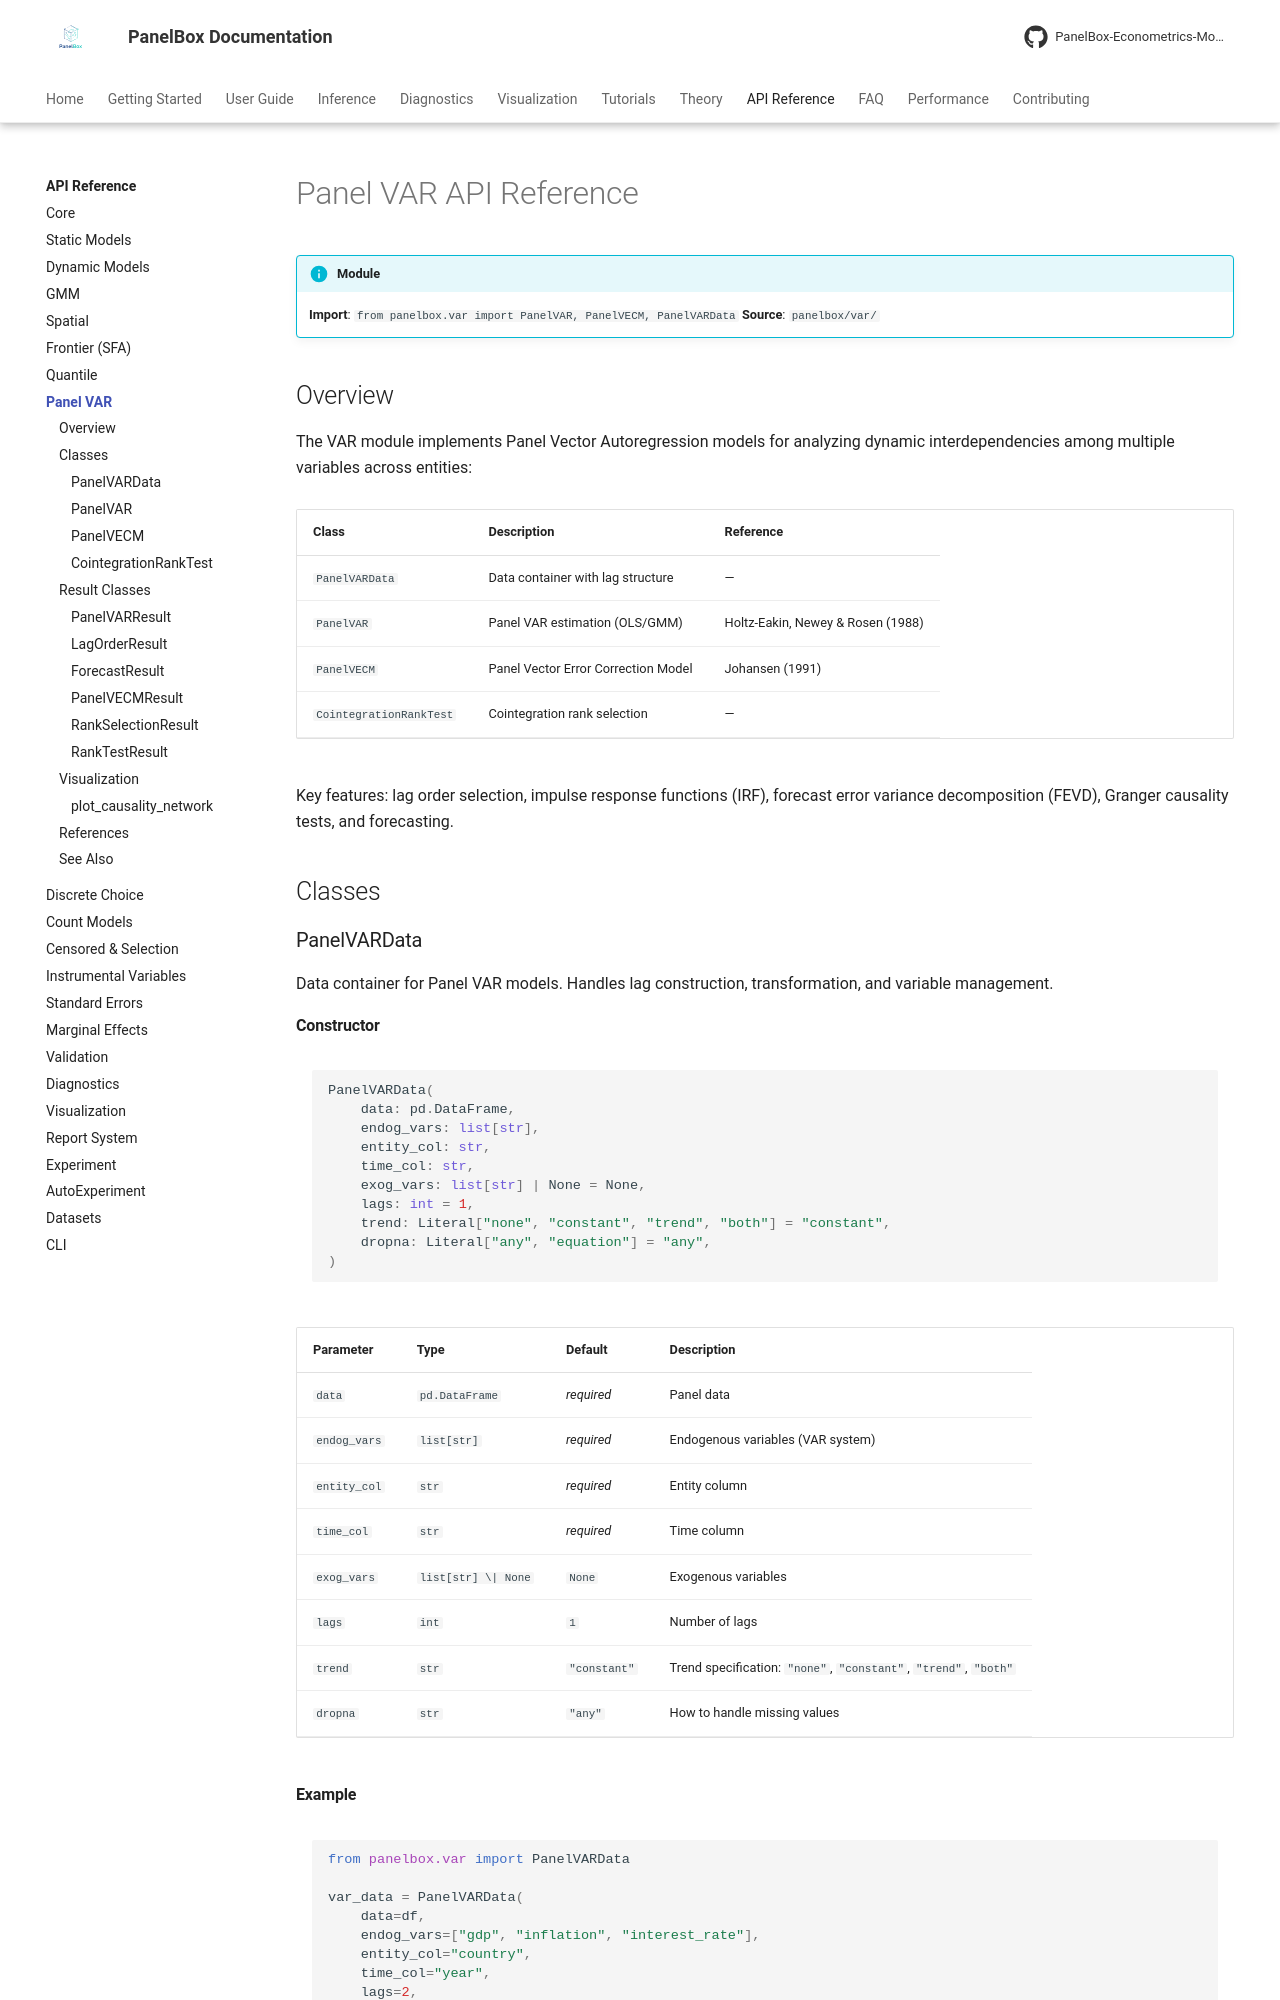

repository: PanelBox-Econometrics-Model/panelbox · page: api/var/index.html · generator: mkdocs

---
title: "Panel VAR API"
description: "API reference for panelbox.var — PanelVAR, PanelVECM, impulse responses, Granger causality, forecasting"
---

# Panel VAR API Reference

!!! info "Module"
    **Import**: `from panelbox.var import PanelVAR, PanelVECM, PanelVARData`
    **Source**: `panelbox/var/`

## Overview

The VAR module implements Panel Vector Autoregression models for analyzing dynamic interdependencies among multiple variables across entities:

| Class | Description | Reference |
|-------|-------------|-----------|
| `PanelVARData` | Data container with lag structure | — |
| `PanelVAR` | Panel VAR estimation (OLS/GMM) | Holtz-Eakin, Newey & Rosen (1988) |
| `PanelVECM` | Panel Vector Error Correction Model | Johansen (1991) |
| `CointegrationRankTest` | Cointegration rank selection | — |

Key features: lag order selection, impulse response functions (IRF), forecast error variance decomposition (FEVD), Granger causality tests, and forecasting.

## Classes

### PanelVARData

Data container for Panel VAR models. Handles lag construction, transformation, and variable management.
